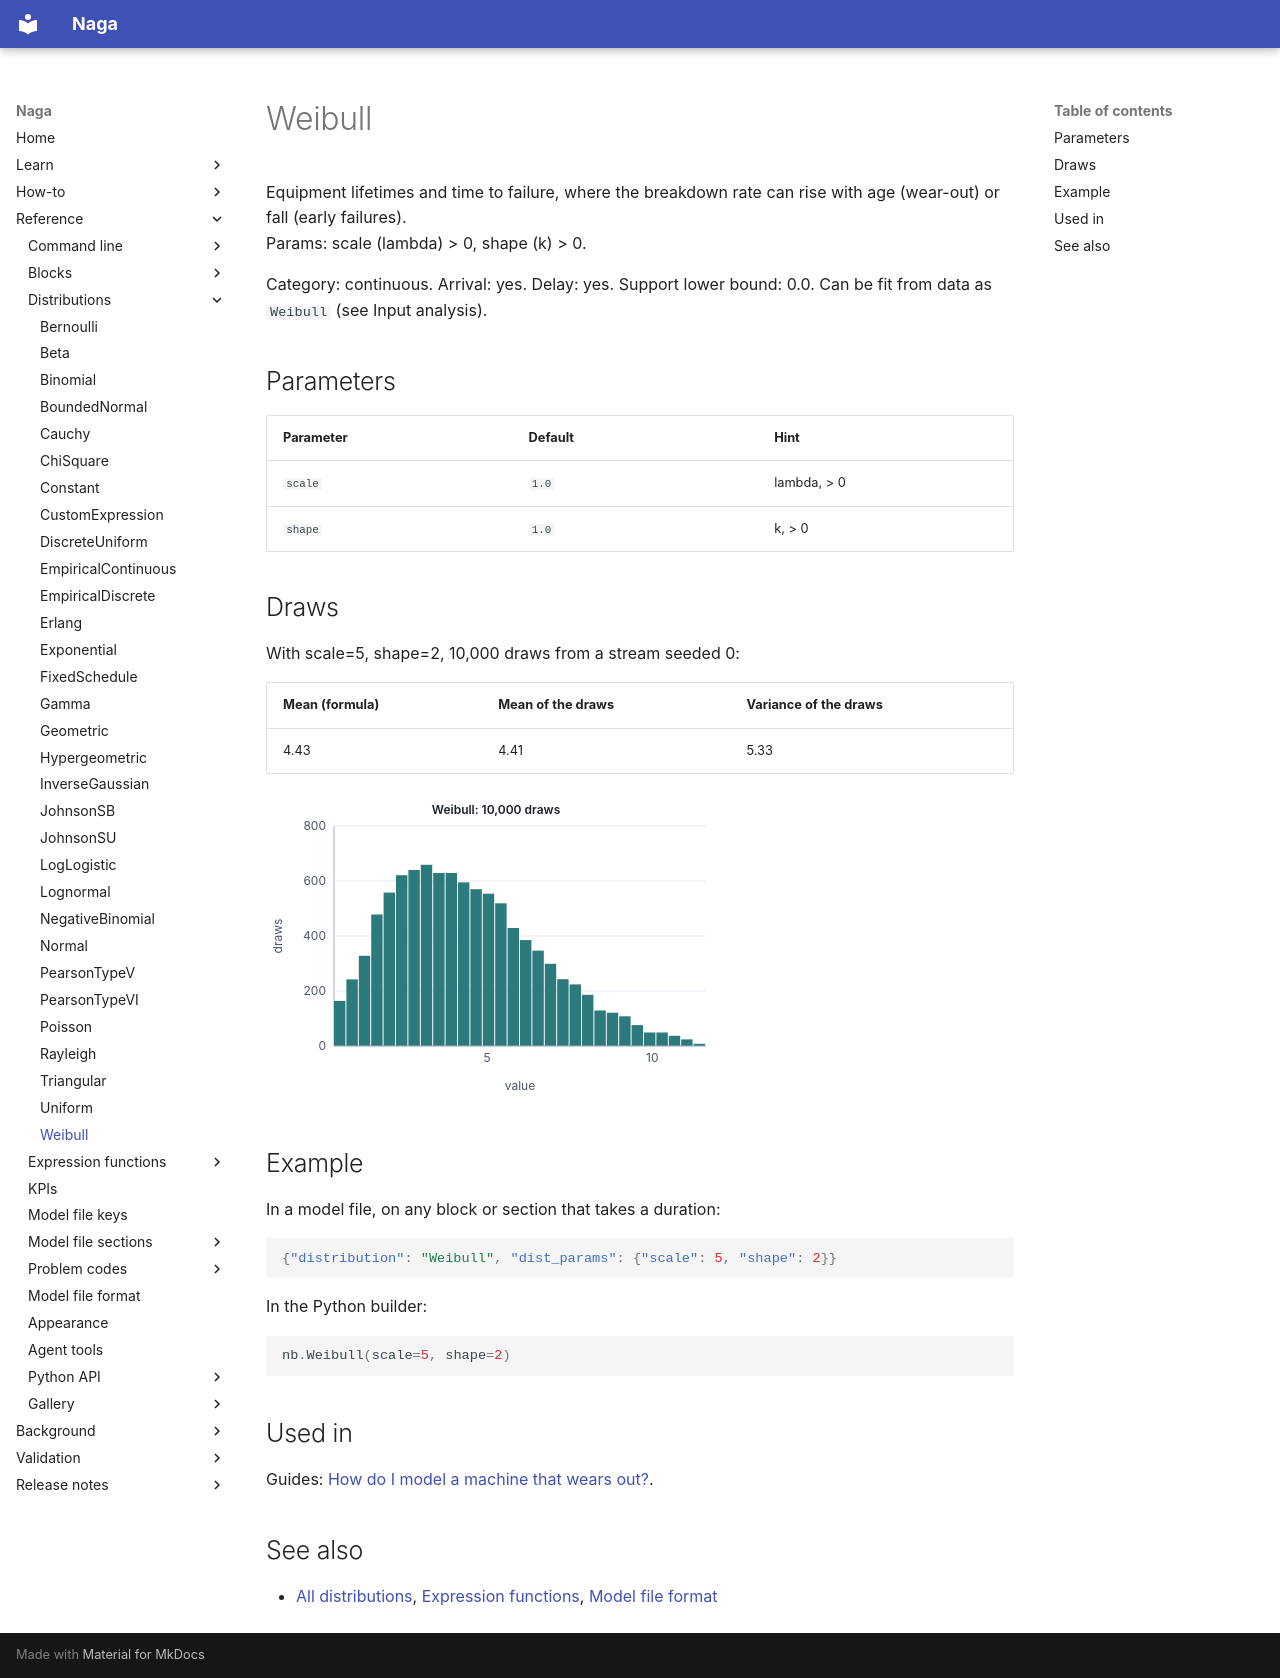

repository: TheMattHub/naga · page: reference/distributions/weibull.html · generator: mkdocs

<!-- GENERATED by tools/gen_engine_docs.py -- do not edit by hand. -->
<!-- Regenerate with: python tools/gen_engine_docs.py -->

# Weibull

Equipment lifetimes and time to failure, where the breakdown rate can rise with age (wear-out) or fall (early failures).  
Params: scale (lambda) > 0, shape (k) > 0.

Category: continuous. Arrival: yes. Delay: yes. Support lower bound: 0.0. Can be fit from data as `Weibull` (see Input analysis).

## Parameters

| Parameter | Default | Hint |
|---|---|---|
| `scale` | `1.0` | lambda, > 0 |
| `shape` | `1.0` | k, > 0 |

## Draws

With scale=5, shape=2, 10,000 draws from a stream seeded 0:

| Mean (formula) | Mean of the draws | Variance of the draws |
|---|---|---|
| 4.43 | 4.41 | 5.33 |

![Weibull: 10,000 draws](weibull.svg)

## Example

In a model file, on any block or section that takes a duration:

```json
{"distribution": "Weibull", "dist_params": {"scale": 5, "shape": 2}}
```

In the Python builder:

```python
nb.Weibull(scale=5, shape=2)
```

## Used in

Guides: [How do I model a machine that wears out?](../../how-to/recipes/weibull-wear-out.md).

## See also

- [All distributions](index.md), [Expression functions](../functions/index.md), [Model file format](../../model-file-format.md)
